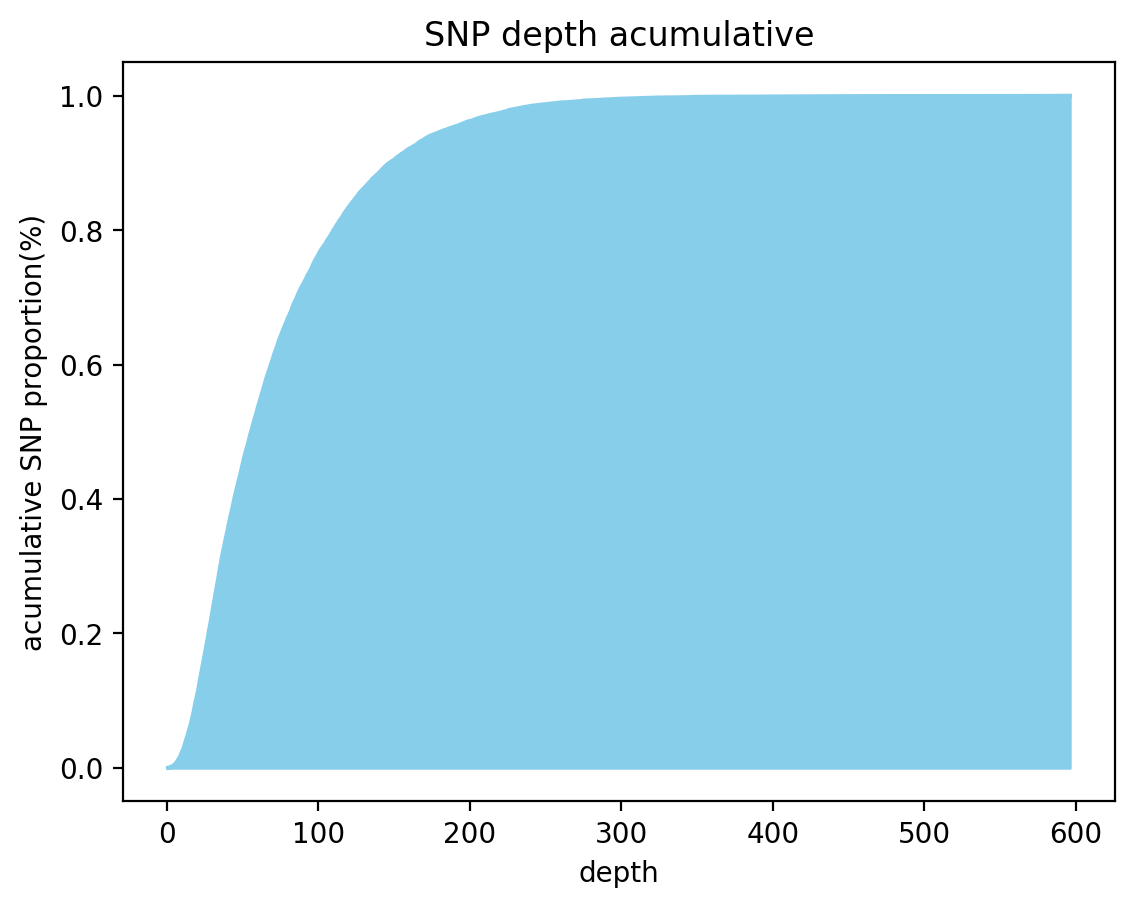

The table this chart was drawn from, first rows:
depth, acumulative
1, 7.184424168402903e-05
2, 0.0003592
3, 0.001868
4, 0.002515
5, 0.004167
6, 0.006538
7, 0.009268
8, 0.01293
9, 0.01696
10, 0.0227
11, 0.0273
12, 0.03456
13, 0.04174
14, 0.04914
15, 0.05712
16, 0.06488
17, 0.0745
18, 0.08399
19, 0.09634
20, 0.1063
21, 0.1164
22, 0.13
23, 0.1425
24, 0.154
25, 0.1657
26, 0.1781
27, 0.1905
28, 0.2038
29, 0.2151
30, 0.229
31, 0.242
32, 0.2543
33, 0.2678
34, 0.2802
35, 0.2936
36, 0.3058
37, 0.3184
38, 0.3288
39, 0.3403
40, 0.3503
41, 0.3613
42, 0.3723
43, 0.3816
44, 0.3922
45, 0.4029
46, 0.4125
47, 0.4216
48, 0.4305
49, 0.4395
50, 0.4497
51, 0.4595
52, 0.4683
53, 0.4763
54, 0.4843
55, 0.4937
56, 0.5015
57, 0.51
58, 0.5181
59, 0.5255
60, 0.5341
... 284 more rows
